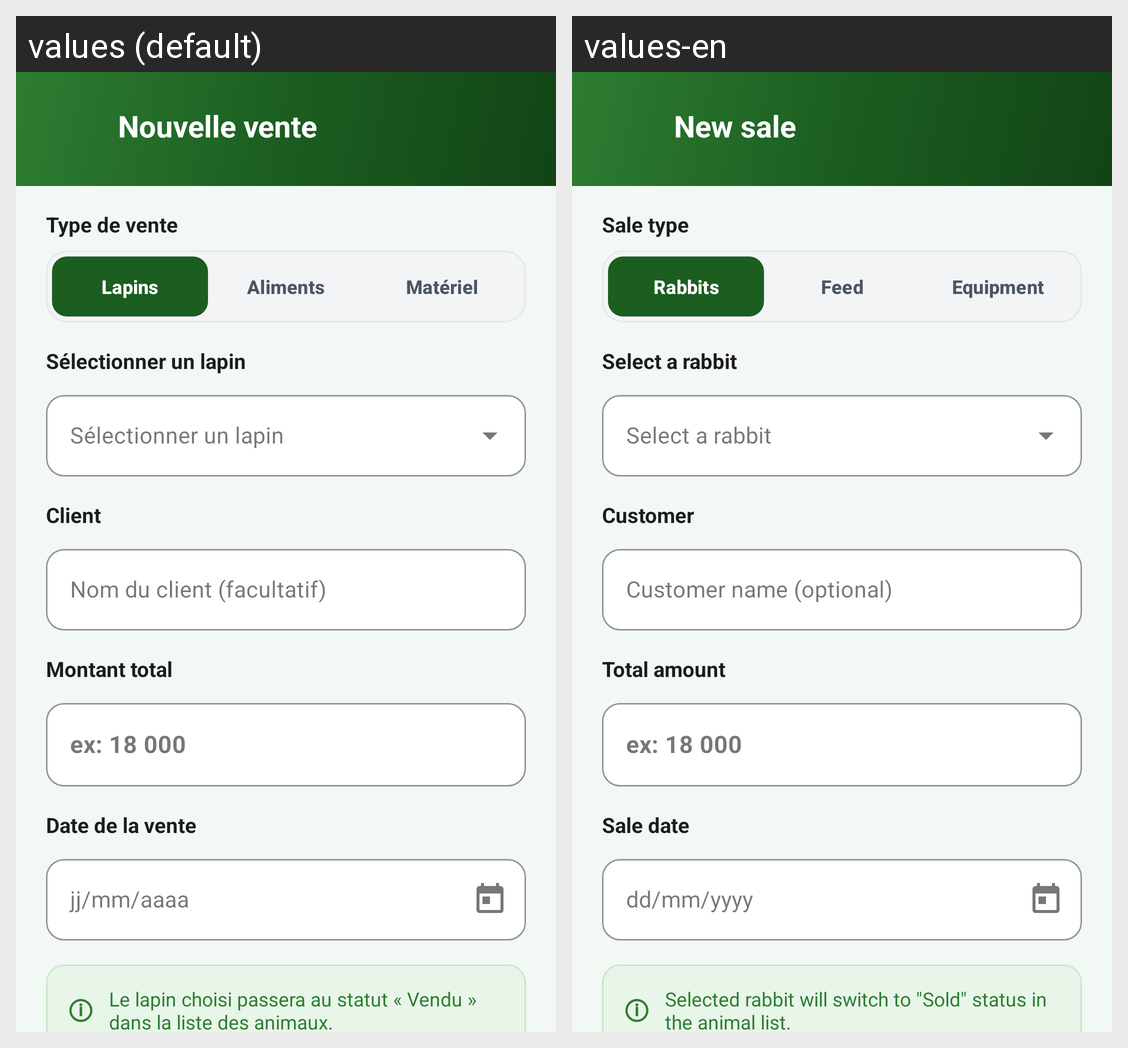

The Android screen above is rendered under two locales of the same app. Produce the string resources it draws, with the default and per-locale values.
Android screen res/layout/fragment_add_sale.xml rendered under 2 locales, left to right: values (default), values-en. Device: Nexus 5 (rendered at 1080×1920; each locale shown at half size, 540×960, under a caption strip naming it); theme Theme.CUNIPRO.
Strings drawn on this screen, with the default value and each locale's value (text and hints the layout hard-codes, and strings that could not be matched under every locale, appear in the picture but are not listed):

sale_title
  values: Nouvelle vente
  values-en: New sale

sale_type_label
  values: Type de vente
  values-en: Sale type

sale_type_rabbits
  values: Lapins
  values-en: Rabbits

sale_type_feed
  values: Aliments
  values-en: Feed

sale_type_equipment
  values: Matériel
  values-en: Equipment

sale_select_rabbit
  values: Sélectionner un lapin
  values-en: Select a rabbit

sale_client
  values: Client
  values-en: Customer

sale_client_hint
  values: Nom du client (facultatif)
  values-en: Customer name (optional)

sale_total_amount
  values: Montant total
  values-en: Total amount

sale_date
  values: Date de la vente
  values-en: Sale date

form_date_format_hint
  values: jj/mm/aaaa
  values-en: dd/mm/yyyy

sale_rabbit_info
  values: Le lapin choisi passera au statut « Vendu » dans la liste des animaux.
  values-en: Selected rabbit will switch to "Sold" status in the animal list.
